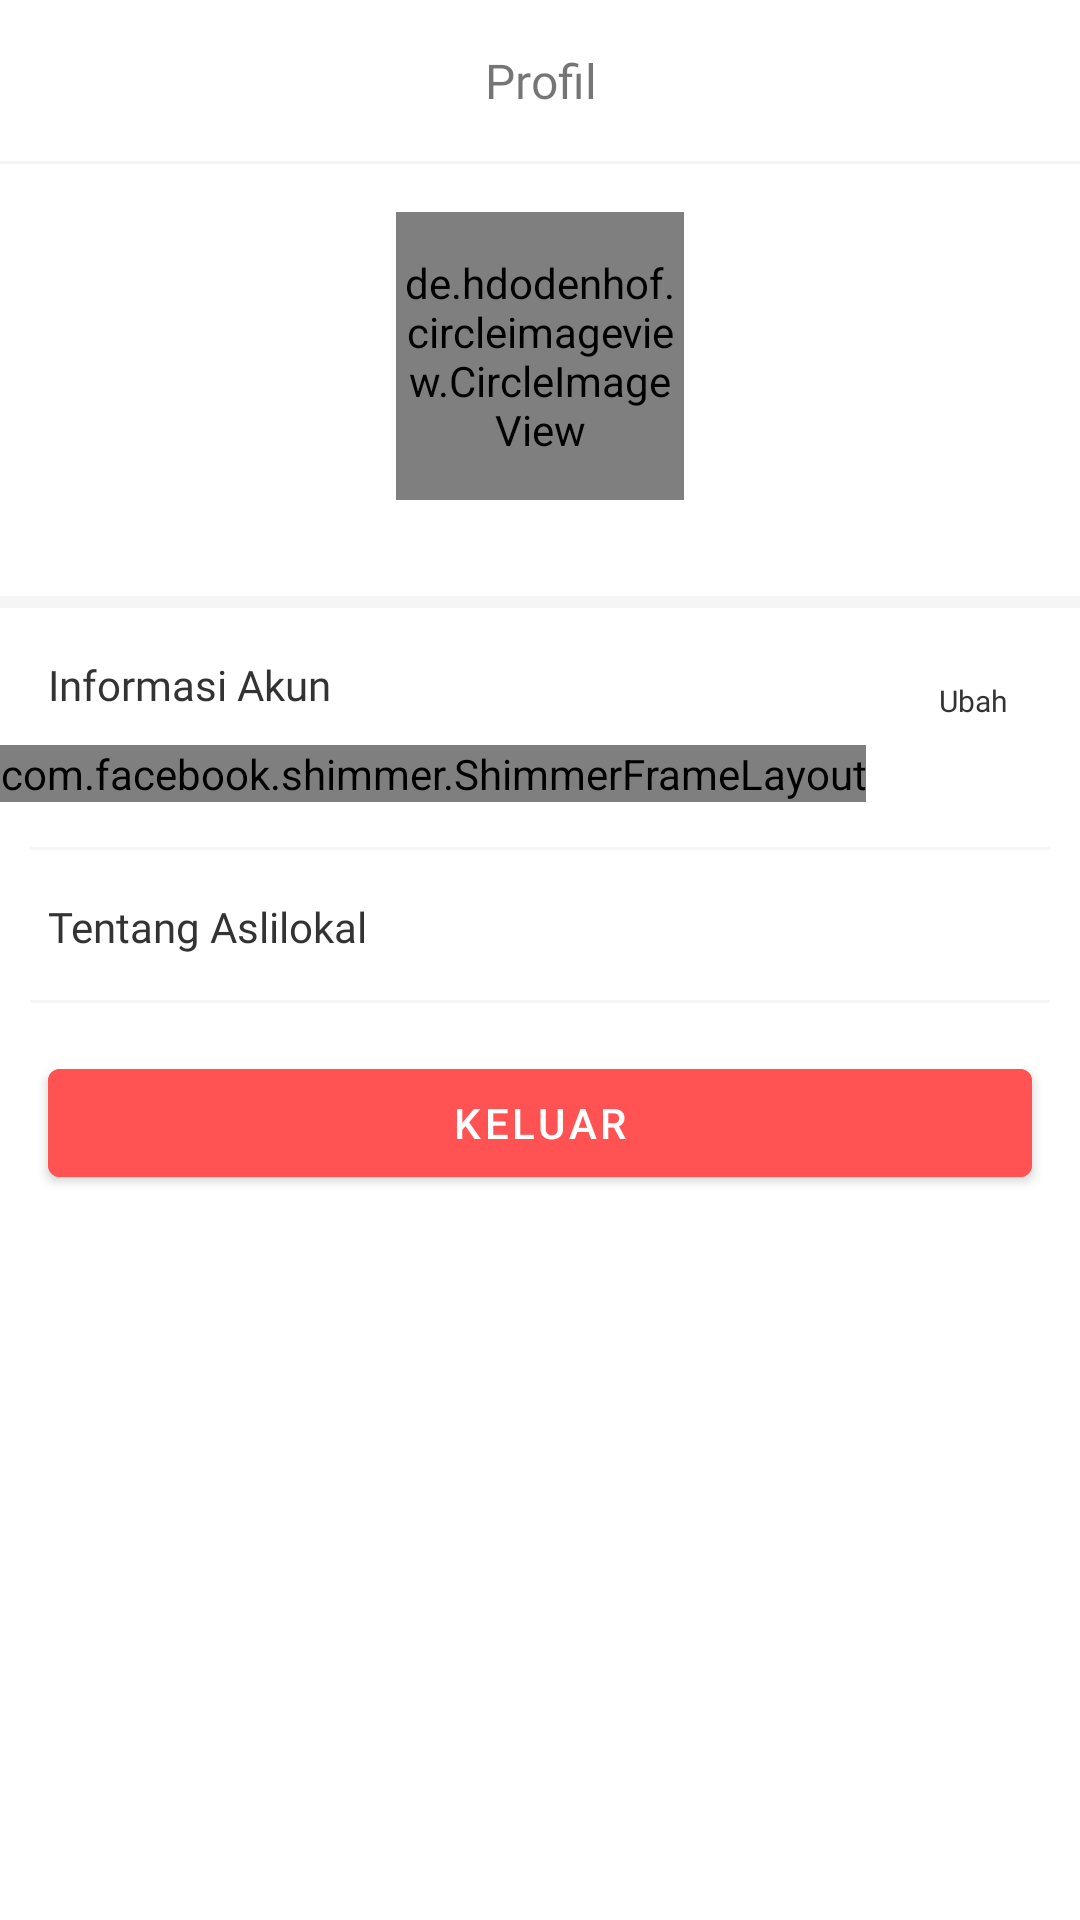

Reconstruct the res/layout file that produces this screen, plus the resources it refers to.
<!-- AndroidManifest.xml: application theme Theme.Aslilokal -->
<!-- res/layout/fragment_profil.xml -->
<?xml version="1.0" encoding="utf-8"?>
<androidx.constraintlayout.widget.ConstraintLayout xmlns:android="http://schemas.android.com/apk/res/android"
    xmlns:app="http://schemas.android.com/apk/res-auto"
    xmlns:tools="http://schemas.android.com/tools"
    android:layout_width="match_parent"
    android:layout_height="match_parent"
    tools:context=".ui.profil.ProfilFragment">

    <LinearLayout
        android:layout_width="match_parent"
        android:layout_height="0dp"
        android:orientation="vertical"
        app:layout_constraintBottom_toBottomOf="parent"
        app:layout_constraintEnd_toEndOf="parent"
        app:layout_constraintStart_toStartOf="parent"
        app:layout_constraintTop_toTopOf="parent">

        <androidx.core.widget.NestedScrollView
            android:layout_width="match_parent"
            android:layout_height="match_parent">

            <LinearLayout
                android:layout_width="match_parent"
                android:layout_height="match_parent"
                android:orientation="vertical">

                <LinearLayout
                    android:layout_width="match_parent"
                    android:layout_height="wrap_content"
                    android:gravity="center"
                    android:orientation="vertical">

                    <TextView
                        android:layout_width="match_parent"
                        android:layout_height="wrap_content"
                        android:layout_marginTop="16dp"
                        android:fontFamily="@font/roboto_medium"
                        android:gravity="center"
                        android:text="Profil"
                        android:textSize="16sp" />

                    <View
                        android:layout_width="match_parent"
                        android:layout_height="1dp"
                        android:layout_marginTop="16dp"
                        android:background="@color/gray_card" />

                </LinearLayout>

                <LinearLayout
                    android:layout_width="match_parent"
                    android:layout_height="wrap_content"
                    android:gravity="center">

                    <de.hdodenhof.circleimageview.CircleImageView
                        android:id="@+id/imgProfileBuyer"
                        android:layout_width="96dp"
                        android:layout_height="96dp"
                        android:layout_marginTop="16dp"
                        android:layout_marginBottom="16dp"
                        android:scaleType="centerCrop" />
                </LinearLayout>

                <LinearLayout
                    android:layout_width="match_parent"
                    android:layout_height="4dp"
                    android:layout_marginTop="16dp"
                    android:background="@color/gray_card" />

                <RelativeLayout
                    android:layout_width="match_parent"
                    android:layout_height="wrap_content"
                    android:layout_marginTop="16dp">

                    <TextView
                        android:layout_width="wrap_content"
                        android:layout_height="wrap_content"
                        android:layout_alignParentStart="true"
                        android:layout_marginStart="16dp"
                        android:fontFamily="@font/roboto_medium"
                        android:text="Informasi Akun"
                        android:textColor="@color/black"
                        android:textSize="14sp" />

                    <TextView
                        android:id="@+id/ubahTxt"
                        android:layout_width="wrap_content"
                        android:layout_height="wrap_content"
                        android:layout_alignParentEnd="true"
                        android:layout_centerInParent="true"
                        android:layout_marginEnd="16dp"
                        android:padding="8dp"
                        android:fontFamily="@font/roboto_medium"
                        android:text="Ubah"
                        android:textColor="@color/black"
                        android:textSize="10sp"
                        tools:ignore="SmallSp" />
                </RelativeLayout>

                <com.facebook.shimmer.ShimmerFrameLayout
                    android:id="@+id/shimmer_view_container"
                    android:layout_width="wrap_content"
                    android:layout_height="wrap_content">

                    <LinearLayout
                        android:layout_width="match_parent"
                        android:layout_height="wrap_content"
                        android:orientation="vertical">

                        <LinearLayout
                            android:layout_width="match_parent"
                            android:layout_height="wrap_content"
                            android:layout_marginTop="16dp"
                            android:orientation="vertical">

                            <TextView
                                android:layout_width="match_parent"
                                android:layout_height="wrap_content"
                                android:layout_marginStart="16dp"
                                android:fontFamily="@font/roboto_light"
                                android:text="Nama Lengkap"
                                android:textColor="@color/black"
                                android:textSize="10sp"
                                tools:ignore="SmallSp" />

                            <TextView
                                android:id="@+id/txtNameBuyer"
                                android:layout_width="match_parent"
                                android:layout_height="wrap_content"
                                android:layout_marginStart="16dp"
                                android:fontFamily="@font/roboto_medium"
                                android:textColor="@color/black"
                                android:textSize="14sp" />
                        </LinearLayout>

                        <include layout="@layout/divider" />

                        <LinearLayout
                            android:layout_width="match_parent"
                            android:layout_height="wrap_content"
                            android:layout_marginTop="16dp"
                            android:orientation="vertical">

                            <TextView
                                android:layout_width="match_parent"
                                android:layout_height="wrap_content"
                                android:layout_marginStart="16dp"
                                android:fontFamily="@font/roboto_light"
                                android:text="Alamat"
                                android:textColor="@color/black"
                                android:textSize="10sp"
                                tools:ignore="SmallSp" />

                            <TextView
                                android:id="@+id/txtAddress"
                                android:layout_width="match_parent"
                                android:layout_height="wrap_content"
                                android:layout_marginStart="16dp"
                                android:fontFamily="@font/roboto_medium"
                                android:textColor="@color/black"
                                android:textSize="14sp" />
                        </LinearLayout>

                        <include layout="@layout/divider" />

                        <LinearLayout
                            android:layout_width="match_parent"
                            android:layout_height="wrap_content"
                            android:layout_marginTop="16dp"
                            android:orientation="vertical">

                            <TextView
                                android:layout_width="match_parent"
                                android:layout_height="wrap_content"
                                android:layout_marginStart="16dp"
                                android:fontFamily="@font/roboto_light"
                                android:text="No. Telp"
                                android:textColor="@color/black"
                                android:textSize="10sp" />

                            <TextView
                                android:id="@+id/txtNoTelpBuyer"
                                android:layout_width="match_parent"
                                android:layout_height="wrap_content"
                                android:layout_marginStart="16dp"
                                android:fontFamily="@font/roboto_medium"
                                android:textColor="@color/black"
                                android:textSize="14sp" />
                        </LinearLayout>
                    </LinearLayout>
                </com.facebook.shimmer.ShimmerFrameLayout>

                <include layout="@layout/divider" />

                <RelativeLayout
                    android:layout_width="match_parent"
                    android:layout_height="wrap_content"
                    android:layout_marginTop="16dp">

                    <TextView
                        android:layout_width="wrap_content"
                        android:layout_height="wrap_content"
                        android:layout_alignParentStart="true"
                        android:layout_marginStart="16dp"
                        android:fontFamily="@font/roboto_medium"
                        android:text="Tentang Aslilokal"
                        android:textColor="@color/black"
                        android:textSize="14sp" />

                    <ImageView
                        android:id="@+id/detailTentangKodelapo"
                        android:layout_width="wrap_content"
                        android:layout_height="wrap_content"
                        android:layout_alignParentEnd="true"
                        android:layout_centerInParent="true"
                        android:layout_marginEnd="16dp"
                        android:fontFamily="@font/roboto_medium"
                        android:src="@drawable/ic_baseline_chevron_right_24"
                        android:textColor="@color/black"
                        android:textSize="10sp"
                        tools:ignore="SmallSp" />
                </RelativeLayout>

                <include layout="@layout/divider" />

                <Button
                    android:id="@+id/buttonLogout"
                    android:layout_width="match_parent"
                    android:layout_height="wrap_content"
                    android:layout_marginStart="16dp"
                    android:layout_marginTop="16dp"
                    android:layout_marginEnd="16dp"
                    android:layout_marginBottom="16dp"
                    android:backgroundTint="@color/primaryVariantColor"
                    android:text="Keluar"
                    android:textColor="@color/white" />

            </LinearLayout>
        </androidx.core.widget.NestedScrollView>
    </LinearLayout>
</androidx.constraintlayout.widget.ConstraintLayout>
<!-- res/layout/divider.xml (included above) -->
<?xml version="1.0" encoding="utf-8"?>
<View xmlns:android="http://schemas.android.com/apk/res/android"
    android:layout_width="match_parent"
    android:layout_height="1dp"
    android:layout_marginStart="10dp"
    android:layout_marginTop="15dp"
    android:layout_marginEnd="10dp"
    android:background="@color/gray_card" />
<!-- resources referenced by this layout -->
<resources>
  <color name="black">#333333</color>
  <color name="gray_card">#F5F5F5</color>
  <color name="primaryVariantColor">#FF5353</color>
  <color name="white">#FFFFFFFF</color>
  <style name="Theme.Aslilokal" parent="Theme.MaterialComponents.DayNight.DarkActionBar">
          
          <item name="colorPrimary">@color/purple_500</item>
          <item name="colorPrimaryVariant">@color/purple_700</item>
          <item name="colorOnPrimary">@color/white</item>
          
          <item name="colorSecondary">@color/teal_200</item>
          <item name="colorSecondaryVariant">@color/teal_700</item>
          <item name="colorOnSecondary">@color/black</item>
          
          <item name="android:statusBarColor" tools:targetApi="l">?attr/colorPrimaryVariant</item>
          
      </style>
  <color name="purple_500">#FF7474</color>
  <color name="purple_700">#FF2222</color>
  <color name="teal_200">#FF03DAC5</color>
  <color name="teal_700">#FF018786</color>
</resources>
